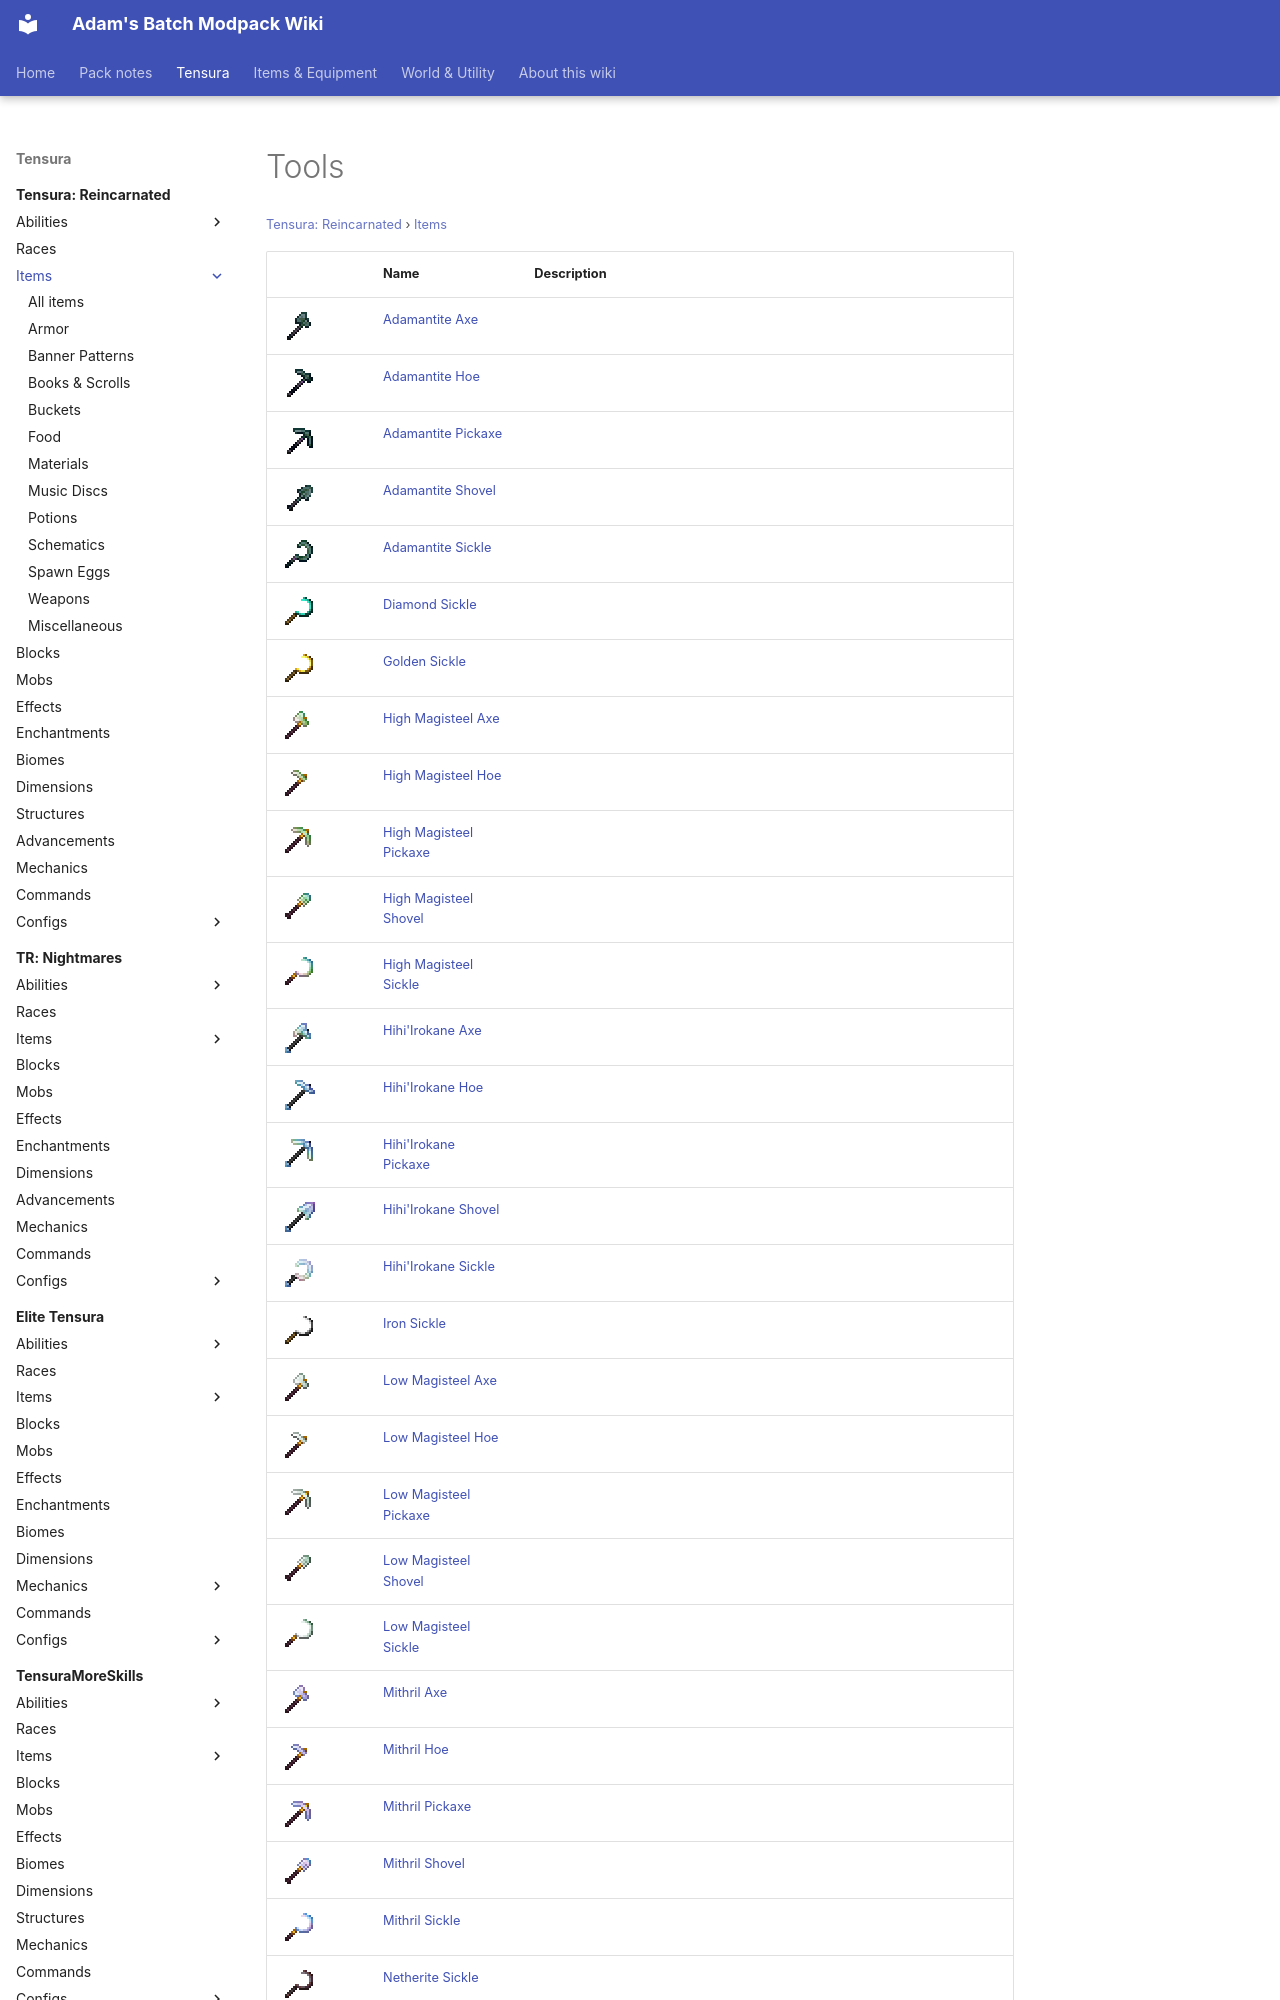

repository: Proteus-Nell/Adams-Batch-MC-Modpack-Wiki · page: tensura-reincarnated/items/tools/index.html · generator: mkdocs

# Tools

<small>[Tensura: Reincarnated](../../index.md) &rsaquo; [Items](../index.md)</small>

| | Name | Description |
|---|---|---|
| ![](../../../assets/icons/tensura/item/adamantite_axe.png) | [Adamantite Axe](adamantite-axe.md) |  |
| ![](../../../assets/icons/tensura/item/adamantite_hoe.png) | [Adamantite Hoe](adamantite-hoe.md) |  |
| ![](../../../assets/icons/tensura/item/adamantite_pickaxe.png) | [Adamantite Pickaxe](adamantite-pickaxe.md) |  |
| ![](../../../assets/icons/tensura/item/adamantite_shovel.png) | [Adamantite Shovel](adamantite-shovel.md) |  |
| ![](../../../assets/icons/tensura/item/adamantite_sickle.png) | [Adamantite Sickle](adamantite-sickle.md) |  |
| ![](../../../assets/icons/tensura/item/diamond_sickle.png) | [Diamond Sickle](diamond-sickle.md) |  |
| ![](../../../assets/icons/tensura/item/golden_sickle.png) | [Golden Sickle](golden-sickle.md) |  |
| ![](../../../assets/icons/tensura/item/high_magisteel_axe.png) | [High Magisteel Axe](high-magisteel-axe.md) |  |
| ![](../../../assets/icons/tensura/item/high_magisteel_hoe.png) | [High Magisteel Hoe](high-magisteel-hoe.md) |  |
| ![](../../../assets/icons/tensura/item/high_magisteel_pickaxe.png) | [High Magisteel Pickaxe](high-magisteel-pickaxe.md) |  |
| ![](../../../assets/icons/tensura/item/high_magisteel_shovel.png) | [High Magisteel Shovel](high-magisteel-shovel.md) |  |
| ![](../../../assets/icons/tensura/item/high_magisteel_sickle.png) | [High Magisteel Sickle](high-magisteel-sickle.md) |  |
| ![](../../../assets/icons/tensura/item/hihiirokane_axe.png) | [Hihi'Irokane Axe](hihiirokane-axe.md) |  |
| ![](../../../assets/icons/tensura/item/hihiirokane_hoe.png) | [Hihi'Irokane Hoe](hihiirokane-hoe.md) |  |
| ![](../../../assets/icons/tensura/item/hihiirokane_pickaxe.png) | [Hihi'Irokane Pickaxe](hihiirokane-pickaxe.md) |  |
| ![](../../../assets/icons/tensura/item/hihiirokane_shovel.png) | [Hihi'Irokane Shovel](hihiirokane-shovel.md) |  |
| ![](../../../assets/icons/tensura/item/hihiirokane_sickle.png) | [Hihi'Irokane Sickle](hihiirokane-sickle.md) |  |
| ![](../../../assets/icons/tensura/item/iron_sickle.png) | [Iron Sickle](iron-sickle.md) |  |
| ![](../../../assets/icons/tensura/item/low_magisteel_axe.png) | [Low Magisteel Axe](low-magisteel-axe.md) |  |
| ![](../../../assets/icons/tensura/item/low_magisteel_hoe.png) | [Low Magisteel Hoe](low-magisteel-hoe.md) |  |
| ![](../../../assets/icons/tensura/item/low_magisteel_pickaxe.png) | [Low Magisteel Pickaxe](low-magisteel-pickaxe.md) |  |
| ![](../../../assets/icons/tensura/item/low_magisteel_shovel.png) | [Low Magisteel Shovel](low-magisteel-shovel.md) |  |
| ![](../../../assets/icons/tensura/item/low_magisteel_sickle.png) | [Low Magisteel Sickle](low-magisteel-sickle.md) |  |
| ![](../../../assets/icons/tensura/item/mithril_axe.png) | [Mithril Axe](mithril-axe.md) |  |
| ![](../../../assets/icons/tensura/item/mithril_hoe.png) | [Mithril Hoe](mithril-hoe.md) |  |
| ![](../../../assets/icons/tensura/item/mithril_pickaxe.png) | [Mithril Pickaxe](mithril-pickaxe.md) |  |
| ![](../../../assets/icons/tensura/item/mithril_shovel.png) | [Mithril Shovel](mithril-shovel.md) |  |
| ![](../../../assets/icons/tensura/item/mithril_sickle.png) | [Mithril Sickle](mithril-sickle.md) |  |
| ![](../../../assets/icons/tensura/item/netherite_sickle.png) | [Netherite Sickle](netheri
